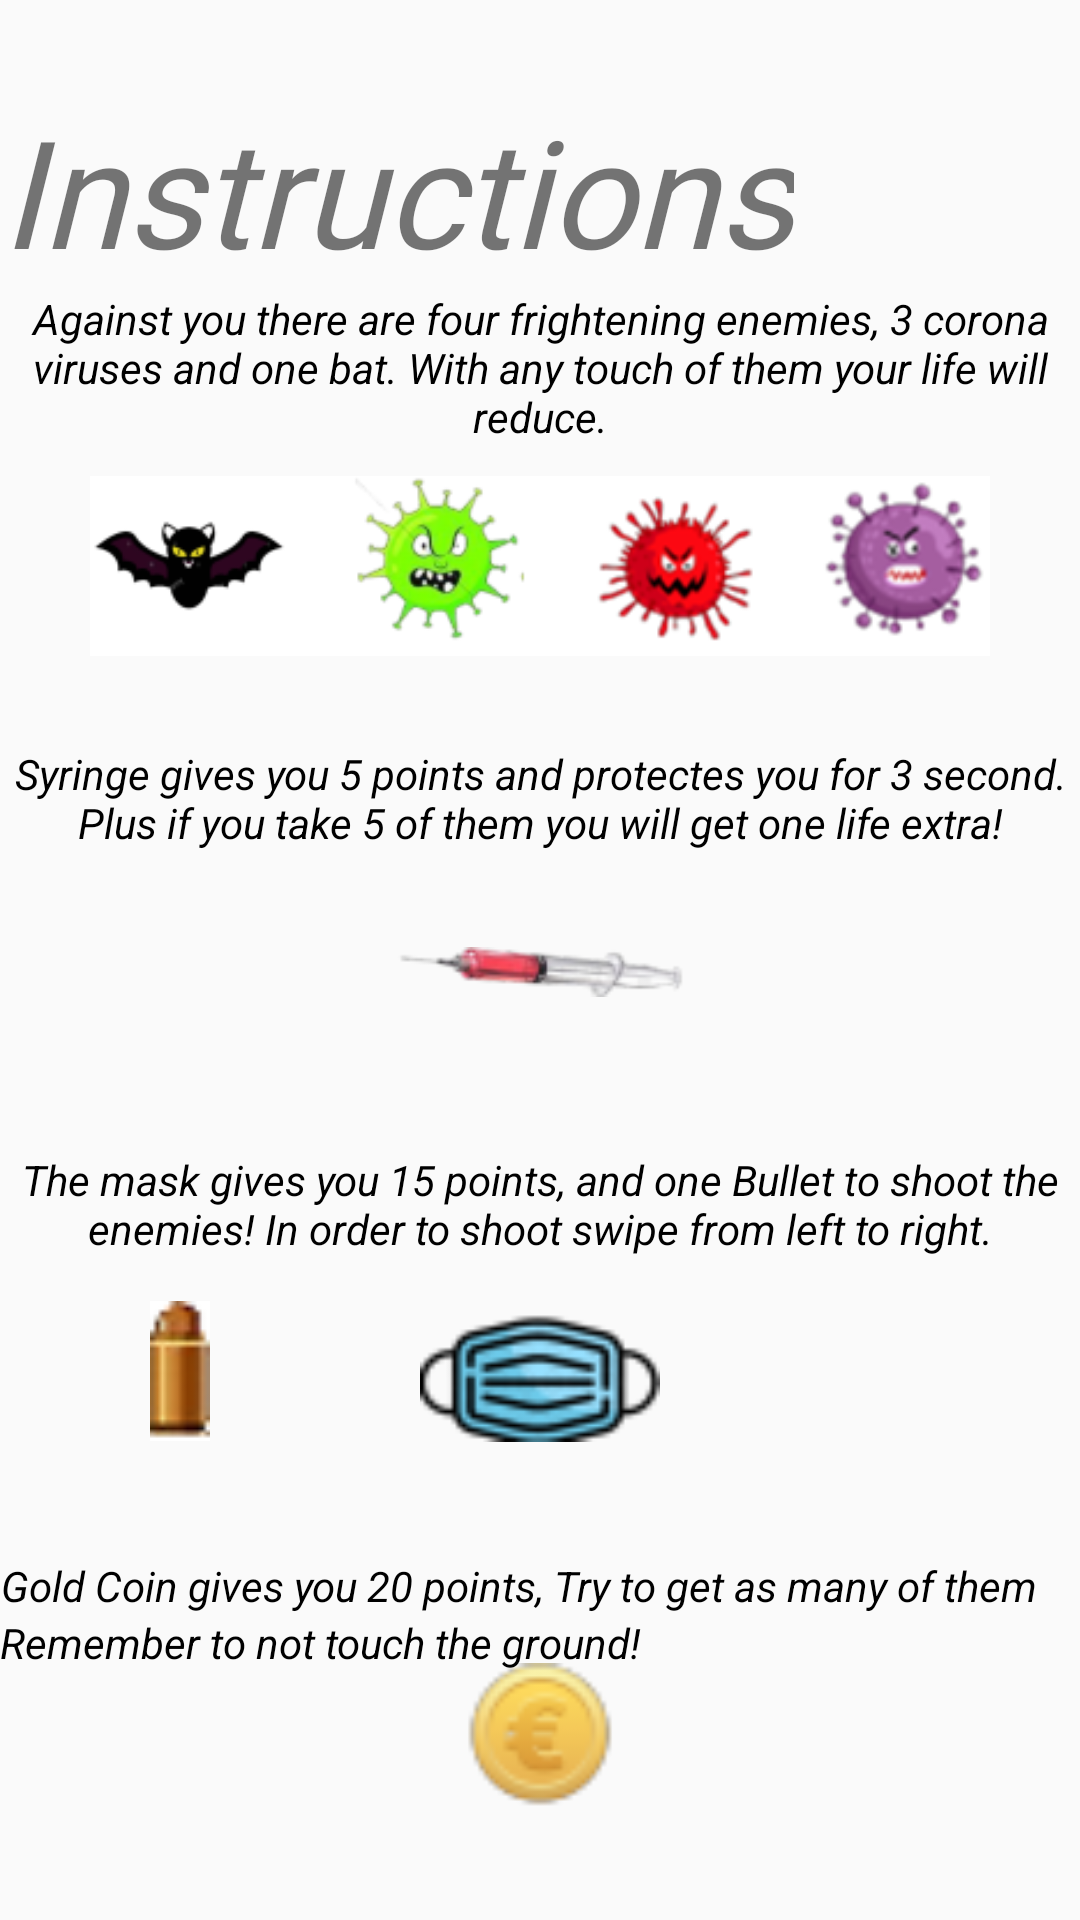

Android layout source for this screen:
<!-- AndroidManifest.xml: application theme Theme.EscapeCovid -->
<!-- res/layout/instructions.xml -->
<?xml version="1.0" encoding="utf-8"?>
<RelativeLayout
    xmlns:android="http://schemas.android.com/apk/res/android" android:layout_width="match_parent"
    android:layout_height="match_parent"
    android:background="@drawable/background"
    >
    <TextView
        android:id="@+id/instTitle"
        android:layout_width="wrap_content"
        android:layout_height="wrap_content"
        android:layout_alignParentStart="true"
        android:layout_alignParentTop="true"
        android:layout_marginTop="30dp"
        android:fontFamily="@font/titan_one"
        android:text="@string/instTitle"
        android:textAlignment="center"
        android:textSize="50dp"
        android:textStyle="italic"
        android:singleLine="true"
        />


    <TextView
        android:id="@+id/instText1"
        android:layout_width="wrap_content"
        android:layout_height="wrap_content"
        android:layout_below="@+id/instTitle"
        android:text="@string/instText1"
        android:textAlignment="center"
        android:textStyle="italic"
        android:textColor="@color/black"/>


    <ImageView
        android:id="@+id/enemies"
        android:layout_width="300dp"
        android:layout_height="200dp"
        android:layout_below="@id/instText1"
        android:layout_centerHorizontal="true"
        android:layout_marginTop="-60dp"
        android:layout_marginBottom="20dp"
        android:src="@drawable/enemies"
        />

    <TextView
        android:id="@+id/instText2"
        android:layout_width="wrap_content"
        android:layout_height="wrap_content"
        android:layout_below="@+id/instText1"
        android:paddingTop="100dp"
        android:text="@string/instText2"
        android:textAlignment="center"
        android:textStyle="italic"
        android:textColor="@color/black"/>
    <ImageView
        android:id="@+id/syr"
        android:layout_width="100dp"
        android:layout_height="200dp"
        android:layout_below="@id/instText2"
        android:layout_centerHorizontal="true"
        android:layout_marginTop="-60dp"
        android:layout_marginBottom="20dp"
        android:src="@drawable/vacc" />



    <TextView
        android:id="@+id/instText3"
        android:layout_width="wrap_content"
        android:layout_height="wrap_content"
        android:layout_below="@+id/instText2"
        android:paddingTop="100dp"
        android:text="@string/instText3"
        android:textAlignment="center"
        android:textStyle="italic"
        android:textColor="@color/black"/>
    <ImageView
        android:id="@+id/mask"
        android:layout_width="80dp"
        android:layout_height="80dp"
        android:layout_below="@id/instText3"
        android:layout_centerHorizontal="true"
        android:layout_marginBottom="20dp"
        android:src="@drawable/mask" />


    <ImageView

        android:id="@+id/bullet"
        android:layout_width="20dp"
        android:layout_height="70dp"
        android:layout_below="@id/instText3"
        android:layout_marginTop="3dp"
        android:layout_marginBottom="20dp"
        android:layout_marginLeft="50dp"
        android:src="@drawable/bullet1" />

    <TextView
        android:id="@+id/instText4"
        android:layout_width="wrap_content"
        android:layout_height="wrap_content"
        android:layout_below="@+id/instText3"
        android:paddingTop="100dp"
        android:text="@string/instText4"
        android:textAlignment="center"
        android:textStyle="italic"
        android:textColor="@color/black"/>

    <ImageView
        android:id="@+id/gcoind"
        android:layout_width="50dp"
        android:layout_height="100dp"
        android:layout_below="@id/instTex5"
        android:layout_centerHorizontal="true"
        android:layout_marginTop="-20dp"
        android:layout_marginBottom="20dp"
        android:src="@drawable/coin" />


    <TextView
        android:id="@+id/instTex5"
        android:layout_width="wrap_content"
        android:layout_height="wrap_content"
        android:layout_below="@+id/instText4"
        android:text="@string/instText5"
        android:textAlignment="center"
        android:textStyle="italic"
        android:textColor="@color/black"/>



</RelativeLayout>
<!-- resources referenced by this layout -->
<resources>
  <color name="black">#FF000000</color>
  <!-- drawable bullet1: png bitmap (drawable, 944 bytes) -->
  <!-- drawable coin: png bitmap (drawable, 2094 bytes) -->
  <!-- drawable enemies: png bitmap (drawable, 26040 bytes) -->
  <!-- drawable mask: png bitmap (drawable-v24, 3535 bytes) -->
  <!-- drawable vacc: png bitmap (drawable, 3298 bytes) -->
  <string name="instText1">Against you there are four frightening enemies, 3 corona viruses and one bat. With any touch of them your life will reduce.</string>
  <string name="instText2">Syringe gives you 5 points and protectes you for 3 second. Plus if you take 5 of them you will get one life extra!</string>
  <string name="instText3">The mask gives you 15 points, and one Bullet to shoot the enemies! In order to shoot swipe from left to right.</string>
  <string name="instText4">Gold Coin gives you 20 points, Try to get as many of them</string>
  <string name="instText5">Remember to not touch the ground!</string>
  <string name="instTitle">Instructions</string>
  <style name="Theme.EscapeCovid" parent="Theme.AppCompat.Light.NoActionBar">
          
          <item name="colorPrimary">@color/maincolor</item>
          <item name="colorPrimaryVariant">@color/teal_200</item>
          <item name="colorOnPrimary">@color/white</item>
          
          <item name="colorSecondary">@color/teal_200</item>
          <item name="colorSecondaryVariant">@color/teal_700</item>
          <item name="colorOnSecondary">@color/black</item>
          
          <item name="android:statusBarColor" tools:targetApi="l">?attr/colorPrimaryVariant</item>
          
      </style>
  <color name="maincolor"> #D0F4F7</color>
  <color name="teal_200">#c1ffef</color>
  <color name="white">#FFFFFFFF</color>
  <color name="teal_700">#FF018786</color>
</resources>
